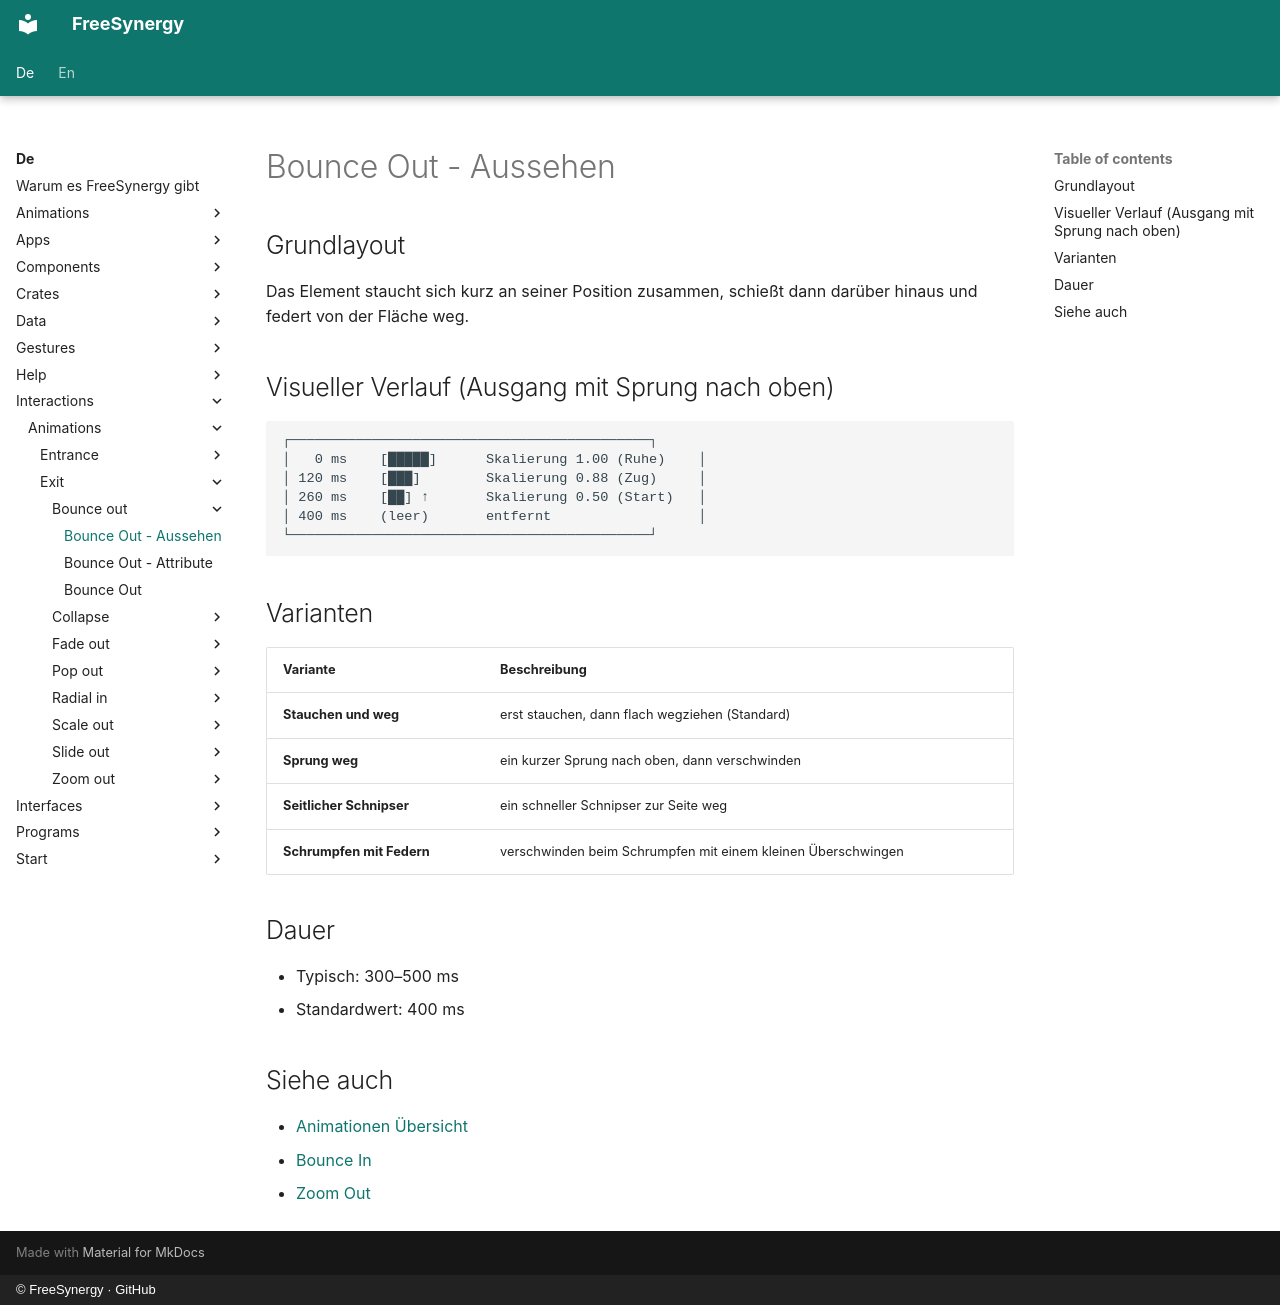

repository: FreeSynergy/fs-documentation · page: de/interactions/animations/exit/bounce-out/appearance/index.html · generator: mkdocs · copyright: © FreeSynergy · GitHub

# Bounce Out - Aussehen

## Grundlayout

Das Element staucht sich kurz an seiner Position zusammen, schießt dann darüber hinaus und federt von der Fläche weg.

## Visueller Verlauf (Ausgang mit Sprung nach oben)

```
┌────────────────────────────────────────────┐
│   0 ms    [█████]      Skalierung 1.00 (Ruhe)    │
│ 120 ms    [███]        Skalierung 0.88 (Zug)     │
│ 260 ms    [██] ↑       Skalierung 0.50 (Start)   │
│ 400 ms    (leer)       entfernt                  │
└────────────────────────────────────────────┘
```

## Varianten

| Variante | Beschreibung |
|----------|--------------|
| **Stauchen und weg** | erst stauchen, dann flach wegziehen (Standard) |
| **Sprung weg** | ein kurzer Sprung nach oben, dann verschwinden |
| **Seitlicher Schnipser** | ein schneller Schnipser zur Seite weg |
| **Schrumpfen mit Federn** | verschwinden beim Schrumpfen mit einem kleinen Überschwingen |

## Dauer

- Typisch: 300–500 ms
- Standardwert: 400 ms

## Siehe auch

- [Animationen Übersicht](../../index.md)
- [Bounce In](../../entrance/bounce-in/description.md)
- [Zoom Out](../zoom-out/description.md)
